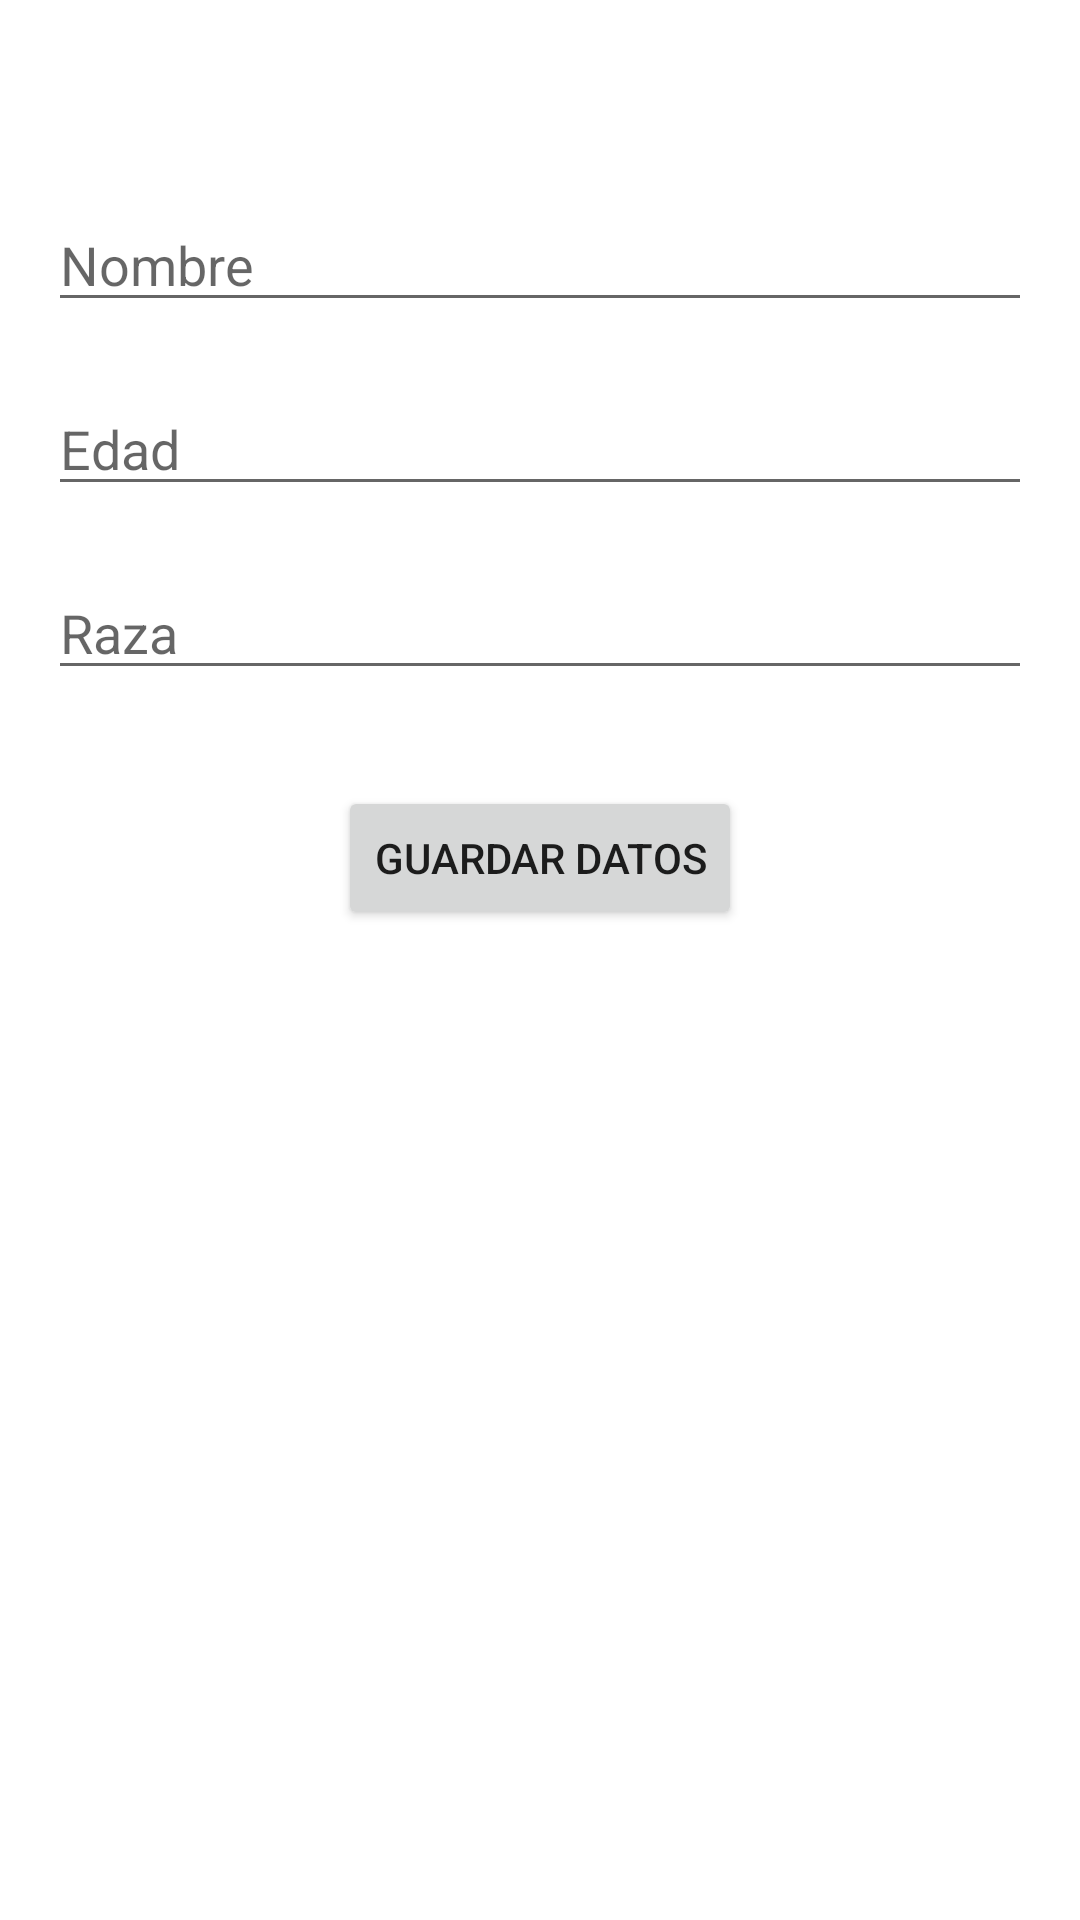

This screen was rendered from an Android layout file. Write that file and the resources it references.
<!-- AndroidManifest.xml: activity theme Theme.ProyectoIntegrador.NoActionBar -->
<!-- res/layout/activity_insertion.xml -->
<?xml version="1.0" encoding="utf-8"?>
<androidx.constraintlayout.widget.ConstraintLayout xmlns:android="http://schemas.android.com/apk/res/android"
    xmlns:app="http://schemas.android.com/apk/res-auto"
    xmlns:tools="http://schemas.android.com/tools"
    android:layout_width="match_parent"
    android:layout_height="match_parent"
    android:padding="16dp"
    tools:context=".InsertionActivity">

    <EditText
        android:id="@+id/etDogName"
        android:layout_width="0dp"
        android:layout_height="wrap_content"
        android:layout_marginTop="50dp"
        android:ems="10"
        android:inputType="textPersonName"
        android:hint="Nombre"
        app:layout_constraintEnd_toEndOf="parent"
        app:layout_constraintStart_toStartOf="parent"
        app:layout_constraintTop_toTopOf="parent" />

    <EditText
        android:id="@+id/etDogAge"
        android:layout_width="0dp"
        android:layout_height="wrap_content"
        android:layout_marginTop="20dp"
        android:ems="10"
        android:inputType="textPersonName"
        android:hint="Edad"
        app:layout_constraintEnd_toEndOf="parent"
        app:layout_constraintStart_toStartOf="parent"
        app:layout_constraintTop_toBottomOf="@+id/etDogName" />

    <EditText
        android:id="@+id/etDogBreed"
        android:layout_width="0dp"
        android:layout_height="wrap_content"
        android:layout_marginTop="20dp"
        android:ems="10"
        android:inputType="textPersonName"
        android:hint="Raza"
        app:layout_constraintEnd_toEndOf="parent"
        app:layout_constraintStart_toStartOf="parent"
        app:layout_constraintTop_toBottomOf="@+id/etDogAge" />

    <Button
        android:id="@+id/btnSave"
        android:layout_width="wrap_content"
        android:layout_height="wrap_content"
        android:layout_marginTop="32dp"
        android:text="Guardar datos"
        app:layout_constraintEnd_toEndOf="parent"
        app:layout_constraintStart_toStartOf="parent"
        app:layout_constraintTop_toBottomOf="@+id/etDogBreed" />
</androidx.constraintlayout.widget.ConstraintLayout>
<!-- resources referenced by this layout -->
<resources>
  <style name="Theme.ProyectoIntegrador.NoActionBar">
          <item name="windowActionBar">false</item>
          <item name="windowNoTitle">true</item>
      </style>
</resources>
